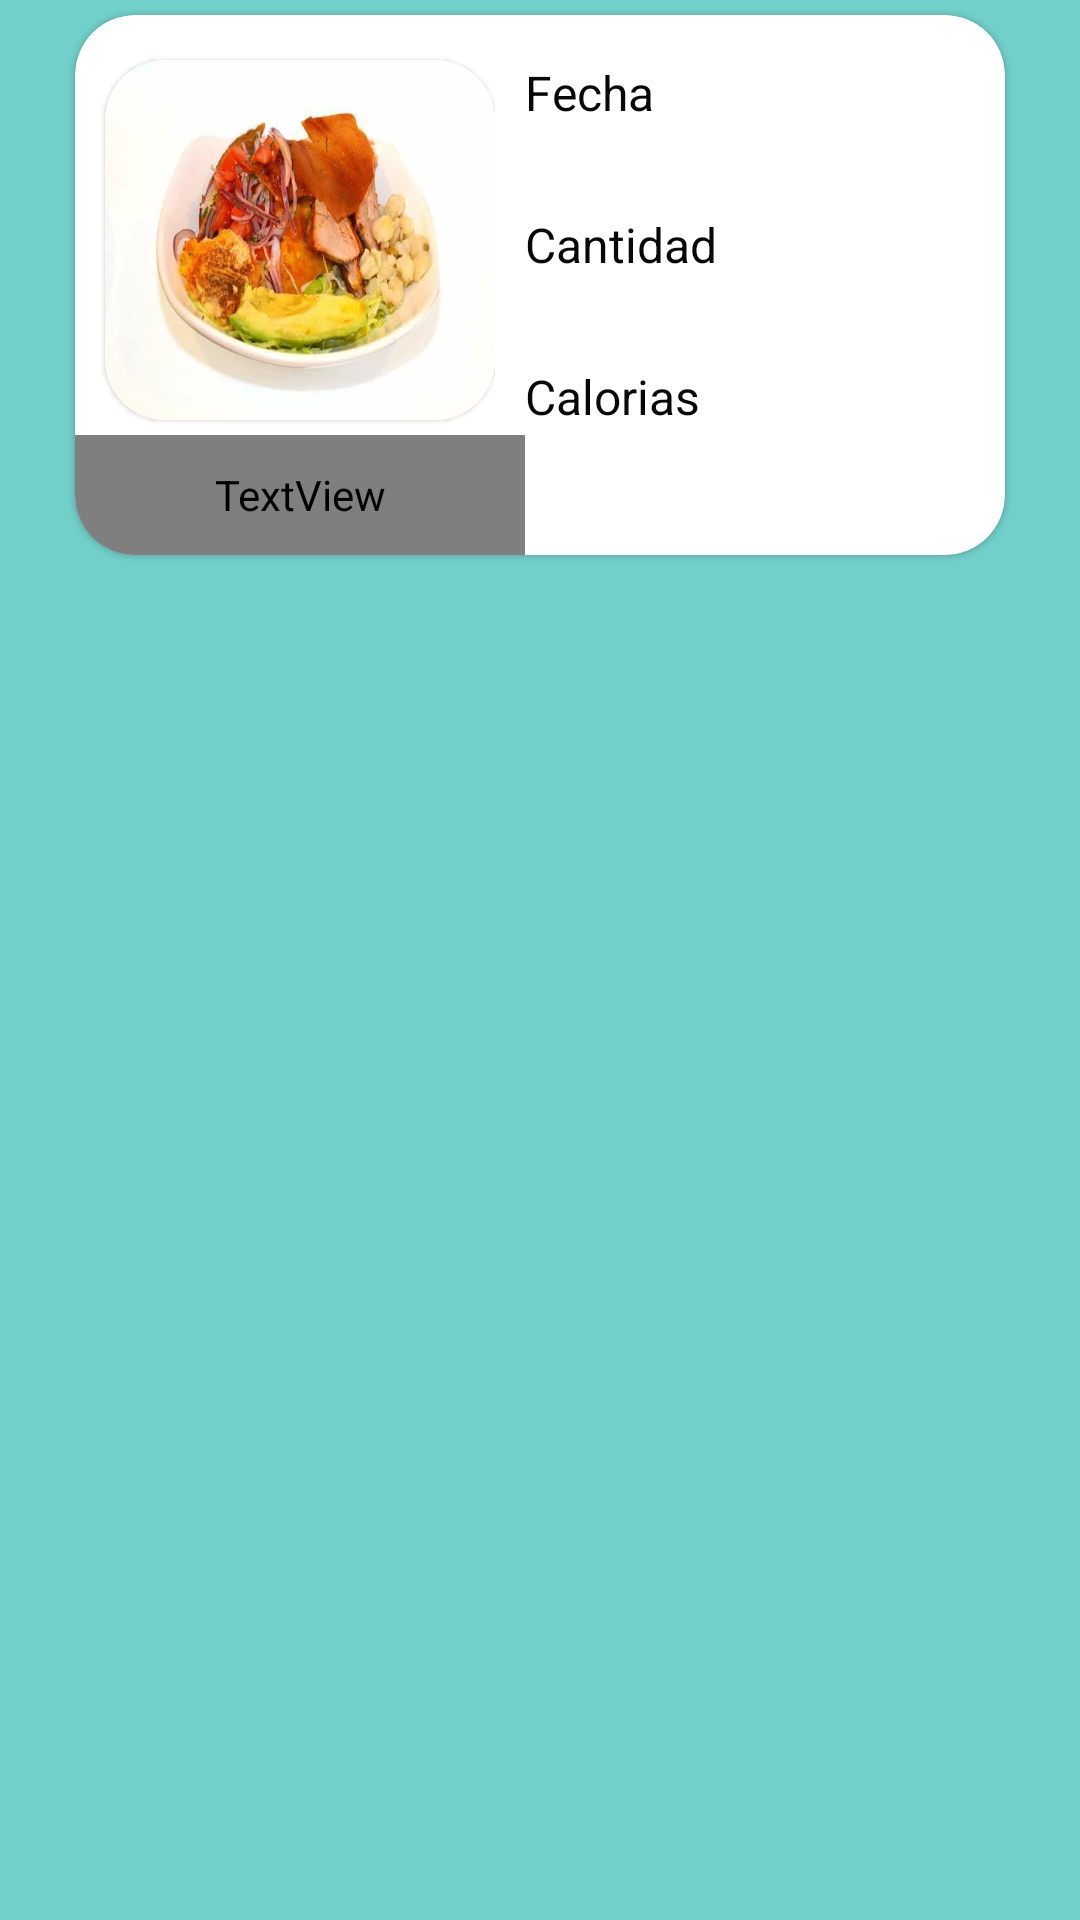

Here is an Android app screen rendered from its layout file. Give the layout XML and the strings, colors and styles it references.
<!-- AndroidManifest.xml: application theme Theme.EcuaFit -->
<!-- res/layout/comida_item.xml -->
<?xml version="1.0" encoding="utf-8"?>
<androidx.constraintlayout.widget.ConstraintLayout xmlns:android="http://schemas.android.com/apk/res/android"
    xmlns:app="http://schemas.android.com/apk/res-auto"
    xmlns:tools="http://schemas.android.com/tools"
    android:background="@color/principal_color_ej"

    android:layout_width="match_parent"
    android:layout_height="190dp">

    <androidx.cardview.widget.CardView
        android:layout_width="match_parent"
        android:layout_height="180dp"
        android:layout_marginHorizontal="25dp"
        android:layout_marginVertical="5dp"
        app:cardCornerRadius="20dp"
        app:layout_constraintEnd_toEndOf="parent"
        app:layout_constraintStart_toStartOf="parent"
        app:layout_constraintTop_toTopOf="parent">

        <LinearLayout
            android:id="@+id/tarjeta"
            android:layout_width="match_parent"
            android:layout_height="wrap_content">

            <LinearLayout
                android:layout_width="150dp"
                android:layout_height="wrap_content"
                android:orientation="vertical">

                <androidx.constraintlayout.widget.ConstraintLayout
                    android:layout_width="140dp"
                    android:layout_height="140dp">

                    <androidx.cardview.widget.CardView
                        android:layout_width="match_parent"
                        android:layout_height="120dp"
                        app:cardCornerRadius="20dp"
                        android:layout_marginTop="10dp"
                        android:layout_marginStart="10dp"
                        app:layout_constraintBottom_toBottomOf="parent"
                        app:layout_constraintEnd_toEndOf="parent"
                        app:layout_constraintStart_toStartOf="parent"
                        app:layout_constraintTop_toTopOf="parent">

                        <ImageView
                            android:id="@+id/imgComida"
                            android:layout_width="match_parent"
                            android:layout_height="match_parent"

                            android:layout_gravity="center"
                            android:scaleType="fitXY"
                            android:src="@drawable/hornado"


                            />
                    </androidx.cardview.widget.CardView>

                </androidx.constraintlayout.widget.ConstraintLayout>

                <TextView
                    style="@style/loginTextTitle"
                    android:id="@+id/txtNombre"
                    android:layout_width="match_parent"
                    android:layout_height="40dp"

                    android:gravity="center"
                 />
            </LinearLayout>

            <LinearLayout
                android:layout_width="match_parent"
                android:layout_height="wrap_content"
                android:orientation="vertical"
                android:layout_marginTop="15dp">

                <TextView
                    style="@style/details"
                    android:id="@+id/txtNameEje"
                    android:layout_width="match_parent"
                    android:layout_height="wrap_content"
                    android:layout_marginStart="0dp"
                    android:layout_marginEnd="0dp"
                    android:layout_marginBottom="0dp"
                    android:text="Fecha" />

                <TextView
                    android:id="@+id/txtFecha"
                    android:layout_width="match_parent"
                    android:layout_height="wrap_content"
                    android:layout_margin="5dp"
                    android:layout_marginStart="0dp"
                    android:layout_marginEnd="0dp" />

                <LinearLayout
                    android:layout_width="wrap_content"
                    android:layout_height="wrap_content"
                    android:orientation="horizontal">

                    <LinearLayout
                        android:layout_width="wrap_content"
                        android:layout_height="wrap_content"
                        android:orientation="vertical">

                        <TextView
                            style="@style/details"
                            android:id="@+id/textView8"
                            android:layout_width="match_parent"
                            android:layout_height="wrap_content"
                            android:layout_marginEnd="0dp"
                            android:layout_marginBottom="0dp"
                            android:text="Cantidad" />

                        <TextView
                            android:id="@+id/txtCantidad"
                            android:layout_width="match_parent"
                            android:layout_height="wrap_content"
                            android:layout_margin="5dp"
                            android:layout_marginStart="0dp"
                            android:layout_marginTop="0dp"
                            android:layout_marginBottom="0dp" />

                    </LinearLayout>

                </LinearLayout>

                <LinearLayout
                    android:layout_width="wrap_content"
                    android:layout_height="wrap_content"
                    android:orientation="vertical">

                    <TextView
                        style="@style/details"
                        android:id="@+id/textView2"
                        android:layout_width="match_parent"
                        android:layout_height="wrap_content"
                        android:layout_marginEnd="0dp"
                        android:layout_marginBottom="0dp"
                        android:text="Calorias" />

                    <TextView
                        android:id="@+id/txtCalorias"
                        android:layout_width="match_parent"
                        android:layout_height="wrap_content"
                        android:layout_margin="5dp"
                        android:layout_marginStart="0dp"
                        android:layout_marginTop="0dp"
                        android:layout_marginBottom="0dp" />
                </LinearLayout>

            </LinearLayout>

        </LinearLayout>
    </androidx.cardview.widget.CardView>

</androidx.constraintlayout.widget.ConstraintLayout>
<!-- resources referenced by this layout -->
<resources>
  <color name="principal_color_ej">#73CFC9</color>
  <!-- drawable hornado: jpg bitmap (drawable, 26822 bytes) -->
  <style name="details">
          <item name="android:textColor">@color/title_color_ej</item>
          <item name="android:textSize">16sp</item>
          <item name="paddingStart">10dp</item>
           <item name="fontFamily">@font/font</item>
  
  
      </style>
  <style name="loginTextTitle">
  
  
          <item name="android:textColor">@color/card_special</item>
          <item name="android:textSize">15sp</item>
          <item name="android:textStyle">bold</item>
  
      </style>
  <style name="Theme.EcuaFit" parent="Base.Theme.EcuaFit" />
  <color name="title_color_ej">#F7000000</color>
  <color name="card_special">#1D7167</color>
  <style name="Base.Theme.EcuaFit" parent="Theme.Material3.Light.NoActionBar">
          
          
          <item name="android:statusBarColor">@color/color_boton</item>
  
  
  
          <item name="android:textViewStyle">@style/CustomTextView</item>
  
          <item name="cardViewStyle">@style/CustomCardView</item>
  
      </style>
  <color name="color_boton">#219787</color>
  <style name="CustomTextView" parent="android:Widget.TextView">
          <item name="android:textColor">@color/color_complementario</item>
  
      </style>
  <style name="CustomCardView" parent="Widget.MaterialComponents.CardView">
          <item name="cardBackgroundColor">@color/card_background</item>
  
      </style>
  <color name="color_complementario">#2A2E33</color>
  <color name="card_background">#FFFFFF</color>
</resources>
